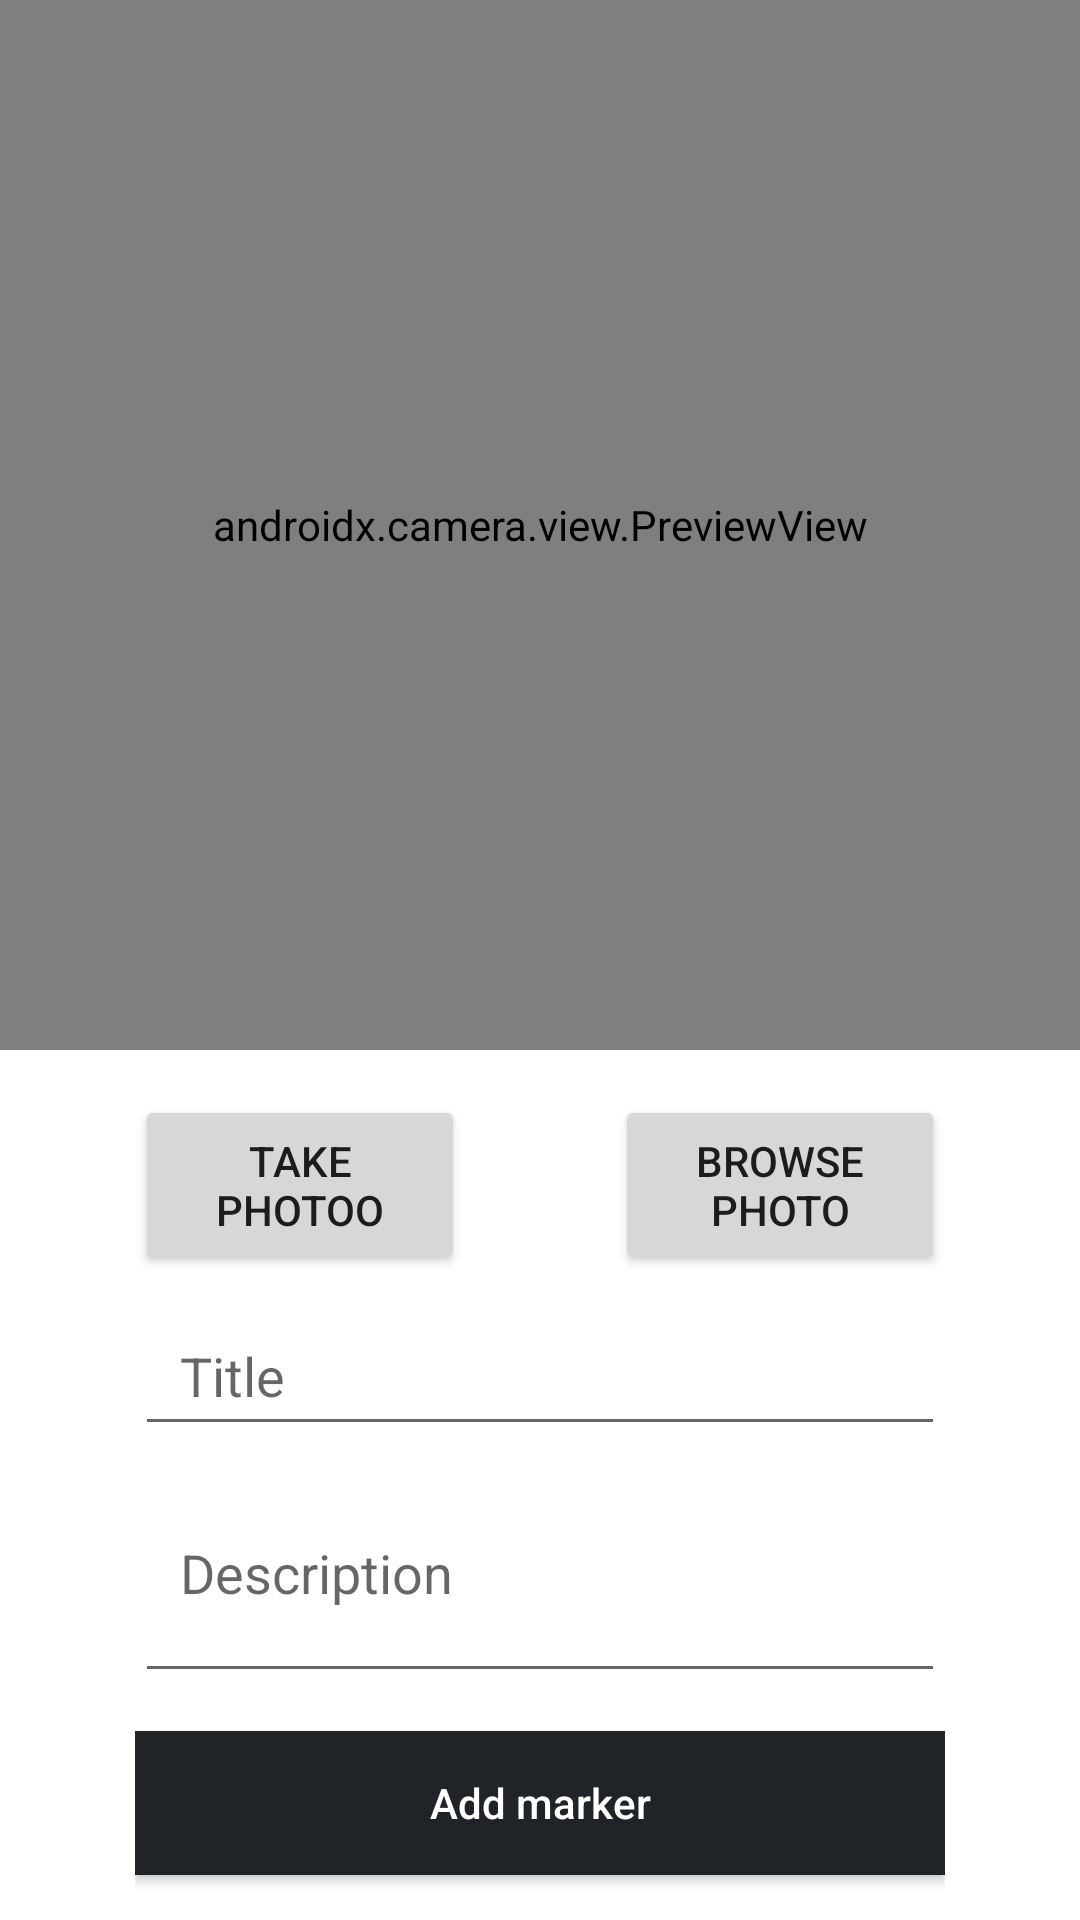

Android layout source for this screen:
<!-- AndroidManifest.xml: application theme Theme.NavigationDrawerApp -->
<!-- res/layout/fragment_add_marker.xml -->
<?xml version="1.0" encoding="utf-8"?>

<androidx.constraintlayout.widget.ConstraintLayout xmlns:android="http://schemas.android.com/apk/res/android"
    xmlns:tools="http://schemas.android.com/tools"
    android:layout_width="match_parent"
    android:layout_height="match_parent"
    xmlns:app="http://schemas.android.com/apk/res-auto"
    android:background="@color/spacex_black"
    tools:context=".fragments.AddMarkerFragment">

    <ImageView
        app:layout_constraintStart_toStartOf="parent"
        app:layout_constraintTop_toTopOf="parent"
        app:layout_constraintEnd_toEndOf="parent"
        android:id="@+id/imageView"
        android:layout_width="match_parent"
        android:layout_height="350dp"
        android:layout_weight="2"
        android:src="@drawable/globe_americas"
        android:visibility="gone"/>

    <androidx.camera.view.PreviewView
        android:id="@+id/cameraView"
        android:layout_width="match_parent"
        android:layout_height="350dp"
        app:layout_constraintTop_toTopOf="parent"
        app:layout_constraintStart_toStartOf="parent"
        android:visibility="visible"
        android:layout_gravity="bottom|center_horizontal"
        android:layout_weight="0.5"/>

    <LinearLayout
        android:layout_width="match_parent"
        android:layout_height="0dp"
        android:fillViewport="false"

        app:layout_constraintTop_toBottomOf="@id/cameraView"
        app:layout_constraintBottom_toBottomOf="parent">

        <androidx.constraintlayout.widget.ConstraintLayout
            android:layout_width="match_parent"
            android:layout_height="match_parent"
            android:background="@color/white"
            android:paddingLeft="45dp"
            android:paddingRight="45dp"
            android:paddingTop="15dp"
            android:orientation="vertical"

            app:layout_constraintTop_toBottomOf="@id/badge_ImageView"
            app:layout_constraintBottom_toBottomOf="parent">

            <LinearLayout
                android:id="@+id/lbtns"
                app:layout_constraintTop_toTopOf="parent"
                app:layout_constraintStart_toStartOf="parent"
                app:layout_constraintEnd_toEndOf="parent"
                android:layout_width="match_parent"
                android:layout_height="wrap_content"
                android:orientation="horizontal">

                <Button
                    android:id="@+id/camera_capture_button"
                    android:layout_width="match_parent"
                    android:layout_height="60dp"
                    android:layout_weight="1"
                    android:elevation="2dp"
                    android:scaleType="fitCenter"
                    android:text="Take photoo" />
                <View
                    android:layout_width="50dp"
                    android:layout_height="1dp"/>
                <Button
                    android:id="@+id/browse_photo_button"
                    android:layout_width="match_parent"
                    android:layout_height="60dp"
                    android:layout_weight="1"
                    android:elevation="2dp"
                    android:scaleType="fitCenter"
                    android:text="Browse photo" />
                
            </LinearLayout>

            <EditText
                android:id="@+id/title_edit_text"
                android:layout_width="match_parent"
                android:layout_height="50dp"
                android:hint="Title"
                android:paddingStart="15dp"
                android:layout_marginTop="7dp"
                app:layout_constraintTop_toBottomOf="@id/lbtns"
                app:layout_constraintEnd_toEndOf="parent"/>

            <EditText
                android:id="@+id/description_edit_text"
                android:layout_width="0dp"
                android:layout_height="wrap_content"
                android:hint="Description"
                android:inputType="textMultiLine"
                android:entries="@array/categories"
                android:lines="10"
                android:minLines="2"
                android:gravity="top|left"
                android:maxLines="3"

                android:layout_marginTop="20dp"
                android:paddingStart="15dp"

                app:layout_constraintStart_toStartOf="@+id/title_edit_text"
                app:layout_constraintTop_toBottomOf="@+id/title_edit_text"
                app:layout_constraintEnd_toEndOf="@+id/title_edit_text"
                tools:ignore="RtlSymmetry" />

            <Spinner
                android:id="@+id/categoriesSpinner"
                android:layout_width="0dp"
                android:layout_height="wrap_content"
                android:entries="@array/categories"
                android:textColor="@color/spacex_black"
                android:paddingStart="15dp"
                android:layout_marginTop="30dp"

                app:layout_constraintStart_toStartOf="@+id/title_edit_text"
                app:layout_constraintTop_toBottomOf="@+id/description_edit_text"
                app:layout_constraintEnd_toEndOf="@+id/title_edit_text" />

            <Button
                android:id="@+id/add"
                android:layout_width="match_parent"
                android:layout_height="wrap_content"
                android:layout_marginTop="40dp"
                android:text="Add marker"
                android:textAlignment="center"
                android:textColor="@color/white"
                android:drawablePadding="50dp"
                android:textAllCaps="false"

                android:background="@color/spacex_black"
                android:layout_marginBottom="15dp"
                app:layout_constraintBottom_toBottomOf="parent"
                app:layout_constraintStart_toStartOf="@+id/categoriesSpinner" />

        </androidx.constraintlayout.widget.ConstraintLayout>
    </LinearLayout>



</androidx.constraintlayout.widget.ConstraintLayout>
<!-- resources referenced by this layout -->
<resources>
  <string-array name="categories">
          <item>Lift Off</item>
          <item>Primary Stage</item>
          <item>Secondary Stage</item>
      </string-array>
  <color name="spacex_black">#202429</color>
  <color name="white">#FFFFFFFF</color>
  <!-- drawable globe_americas (drawable) -->
  <vector xmlns:android="http://schemas.android.com/apk/res/android"
      android:width="16dp"
      android:height="16dp"
      android:viewportWidth="16"
      android:viewportHeight="16">
    <path
        android:pathData="M8,0a8,8 0,1 0,0 16A8,8 0,0 0,8 0ZM2.04,4.326c0.325,1.329 2.532,2.54 3.717,3.19 0.48,0.263 0.793,0.434 0.743,0.484 -0.08,0.08 -0.162,0.158 -0.242,0.234 -0.416,0.396 -0.787,0.749 -0.758,1.266 0.035,0.634 0.618,0.824 1.214,1.017 0.577,0.188 1.168,0.38 1.286,0.983 0.082,0.417 -0.075,0.988 -0.22,1.52 -0.215,0.782 -0.406,1.48 0.22,1.48 1.5,-0.5 3.798,-3.186 4,-5 0.138,-1.243 -2,-2 -3.5,-2.5 -0.478,-0.16 -0.755,0.081 -0.99,0.284 -0.172,0.15 -0.322,0.279 -0.51,0.216 -0.445,-0.148 -2.5,-2 -1.5,-2.5 0.78,-0.39 0.952,-0.171 1.227,0.182 0.078,0.099 0.163,0.208 0.273,0.318 0.609,0.304 0.662,-0.132 0.723,-0.633 0.039,-0.322 0.081,-0.671 0.277,-0.867 0.434,-0.434 1.265,-0.791 2.028,-1.12 0.712,-0.306 1.365,-0.587 1.579,-0.88A7,7 0,1 1,2.04 4.327Z"
        android:fillColor="@color/black"/>
  </vector>
  <style name="Theme.NavigationDrawerApp" parent="Theme.MaterialComponents.DayNight.DarkActionBar">
          
  
          <item name="android:itemBackground">@color/spacex_blue</item>
  
          <item name="colorPrimary">@color/spacex_black</item>
          <item name="colorPrimaryVariant">@color/spacex_black</item>
          <item name="colorOnPrimary">@color/white</item>
          
          <item name="colorSecondary">@color/spacex_blue</item>
          <item name="colorSecondaryVariant">@color/spacex_blue</item>
          <item name="colorOnSecondary">@color/black</item>
          
          <item name="android:statusBarColor">?attr/colorPrimaryVariant</item>
          
      </style>
  <color name="black">#FF000000</color>
  <color name="spacex_blue">#005288</color>
</resources>
